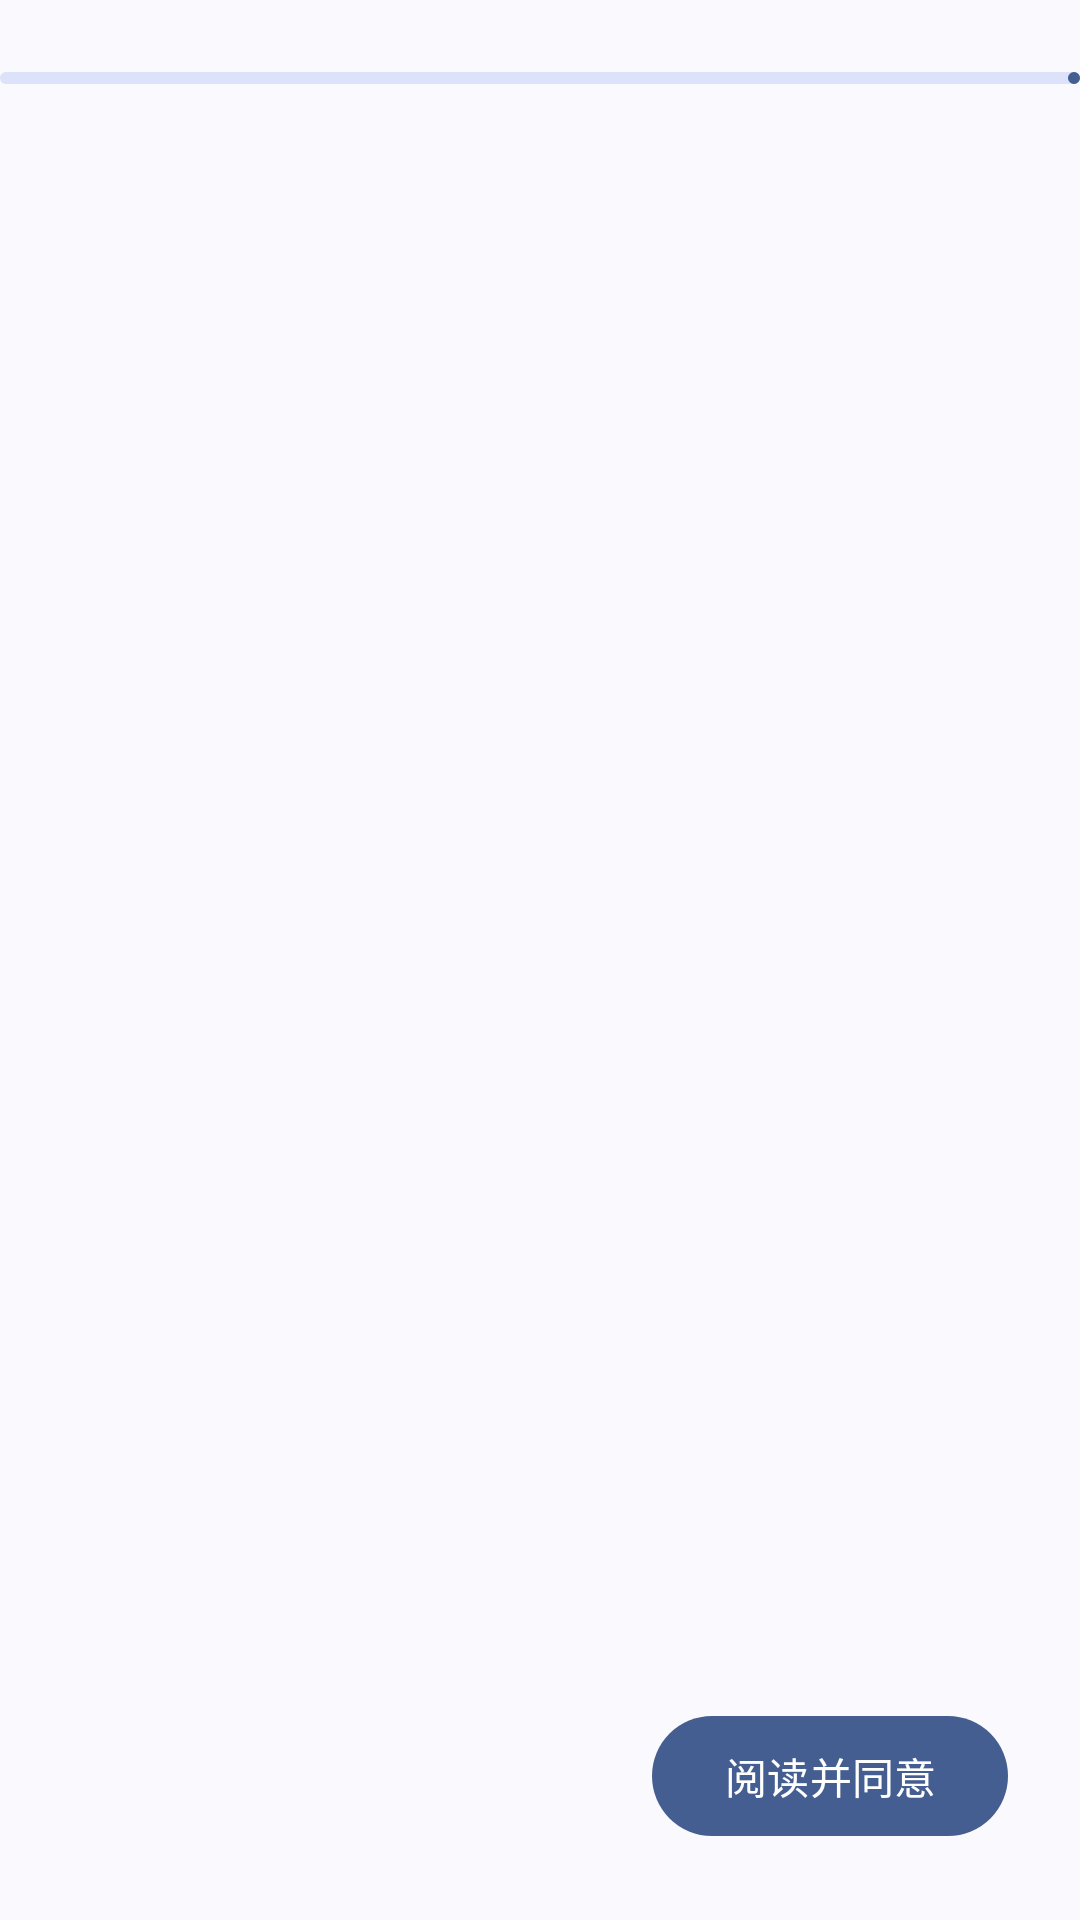

The Android layout XML behind this screen, and the referenced resources:
<!-- AndroidManifest.xml: application theme AppTheme -->
<!-- res/layout/activity_welcome.xml -->
<?xml version="1.0" encoding="utf-8"?>
<LinearLayout xmlns:android="http://schemas.android.com/apk/res/android"
    xmlns:app="http://schemas.android.com/apk/res-auto"
    android:layout_width="match_parent"
    android:layout_height="match_parent"
    android:background="?attr/colorSurface"
    android:orientation="vertical">

    
    <com.google.android.material.progressindicator.LinearProgressIndicator
        android:id="@+id/welcome_progress"
        android:layout_width="match_parent"
        android:layout_height="wrap_content"
        android:layout_marginTop="24dp"
        android:indeterminate="false"
        app:trackCornerRadius="4dp"
        app:trackThickness="4dp" />

    
    <TextView
        android:id="@+id/welcome_title"
        android:layout_width="match_parent"
        android:layout_height="wrap_content"
        android:layout_marginStart="24dp"
        android:layout_marginTop="20dp"
        android:layout_marginEnd="24dp"
        android:textAppearance="?attr/textAppearanceHeadlineMedium"
        android:textColor="?attr/colorOnSurface" />

    <TextView
        android:id="@+id/welcome_summary"
        android:layout_width="match_parent"
        android:layout_height="wrap_content"
        android:layout_marginStart="24dp"
        android:layout_marginTop="4dp"
        android:layout_marginEnd="24dp"
        android:textAppearance="?attr/textAppearanceBodyMedium"
        android:textColor="?attr/colorOnSurfaceVariant" />

    
    <androidx.viewpager.widget.ViewPager
        android:id="@+id/welcome_pager"
        android:layout_width="match_parent"
        android:layout_height="0dp"
        android:layout_weight="1"
        android:layout_marginTop="8dp" />

    
    <LinearLayout
        android:layout_width="match_parent"
        android:layout_height="wrap_content"
        android:orientation="horizontal"
        android:paddingStart="24dp"
        android:paddingEnd="24dp"
        android:paddingBottom="24dp"
        android:gravity="center_vertical">

        <com.google.android.material.button.MaterialButton
            android:id="@+id/welcome_prev"
            style="@style/Widget.Material3.Button.TextButton"
            android:layout_width="wrap_content"
            android:layout_height="wrap_content"
            android:text="@string/welcome_prev"
            android:textAllCaps="false"
            android:visibility="invisible" />

        <View
            android:layout_width="0dp"
            android:layout_height="1dp"
            android:layout_weight="1" />

        <com.google.android.material.button.MaterialButton
            android:id="@+id/welcome_next"
            style="@style/Widget.Material3.Button"
            android:layout_width="wrap_content"
            android:layout_height="wrap_content"
            android:text="@string/welcome_agree"
            android:textAllCaps="false" />

    </LinearLayout>

</LinearLayout>
<!-- resources referenced by this layout -->
<resources>
  <string name="welcome_agree">阅读并同意</string>
  <string name="welcome_prev">上一步</string>
  <color name="colorPrimary">#4C662B</color>
  <color name="colorOnPrimary">#FFFFFF</color>
  <color name="colorPrimaryContainer">#CDEDA3</color>
  <color name="colorOnPrimaryContainer">#354E16</color>
  <color name="colorPrimaryFixed">#CDEDA3</color>
  <color name="colorOnPrimaryFixed">#102000</color>
  <color name="colorPrimaryFixedDim">#B1D18A</color>
  <color name="colorOnPrimaryFixedVariant">#354E16</color>
  <color name="colorSecondary">#586249</color>
  <color name="colorOnSecondary">#FFFFFF</color>
  <color name="colorSecondaryContainer">#DCE7C8</color>
  <color name="colorOnSecondaryContainer">#404A33</color>
  <color name="colorSecondaryFixed">#DCE7C8</color>
  <color name="colorOnSecondaryFixed">#151E0B</color>
  <color name="colorSecondaryFixedDim">#BFCBAD</color>
  <color name="colorOnSecondaryFixedVariant">#404A33</color>
  <color name="colorTertiary">#386663</color>
  <color name="colorOnTertiary">#FFFFFF</color>
  <color name="colorTertiaryContainer">#BCECE7</color>
  <color name="colorOnTertiaryContainer">#1F4E4B</color>
  <color name="colorTertiaryFixed">#BCECE7</color>
  <color name="colorOnTertiaryFixed">#00201E</color>
  <color name="colorTertiaryFixedDim">#A0D0CB</color>
  <color name="colorOnTertiaryFixedVariant">#1F4E4B</color>
  <color name="colorError">#BA1A1A</color>
  <color name="colorOnError">#FFFFFF</color>
  <color name="colorErrorContainer">#FFDAD6</color>
  <color name="colorOnErrorContainer">#93000A</color>
  <color name="colorBackground">#F9FAEF</color>
  <color name="colorOnBackground">#1A1C16</color>
  <color name="colorSurface">#F9FAEF</color>
  <color name="colorOnSurface">#1A1C16</color>
  <color name="colorSurfaceVariant">#E1E4D5</color>
  <color name="colorOnSurfaceVariant">#44483D</color>
  <color name="colorSurfaceDim">#DADBD0</color>
  <color name="colorSurfaceBright">#F9FAEF</color>
  <color name="colorSurfaceContainerLowest">#FFFFFF</color>
  <color name="colorSurfaceContainerLow">#F3F4E9</color>
  <color name="colorSurfaceContainer">#EEEFE3</color>
  <color name="colorSurfaceContainerHigh">#E8E9DE</color>
  <color name="colorSurfaceContainerHighest">#E2E3D8</color>
  <color name="colorInverseSurface">#2F312A</color>
  <color name="colorInverseOnSurface">#F1F2E6</color>
  <color name="colorInversePrimary">#B1D18A</color>
  <color name="colorOutline">#75796C</color>
  <color name="colorOutlineVariant">#C5C8BA</color>
  <style name="AppTheme.AlertDialog" parent="ThemeOverlay.Material3.MaterialAlertDialog">
          <item name="dialogCornerRadius">28dp</item>
          <item name="cornerFamily">rounded</item>
          <item name="android:colorBackground">?attr/colorSurfaceContainerLow</item>
      </style>
</resources>
